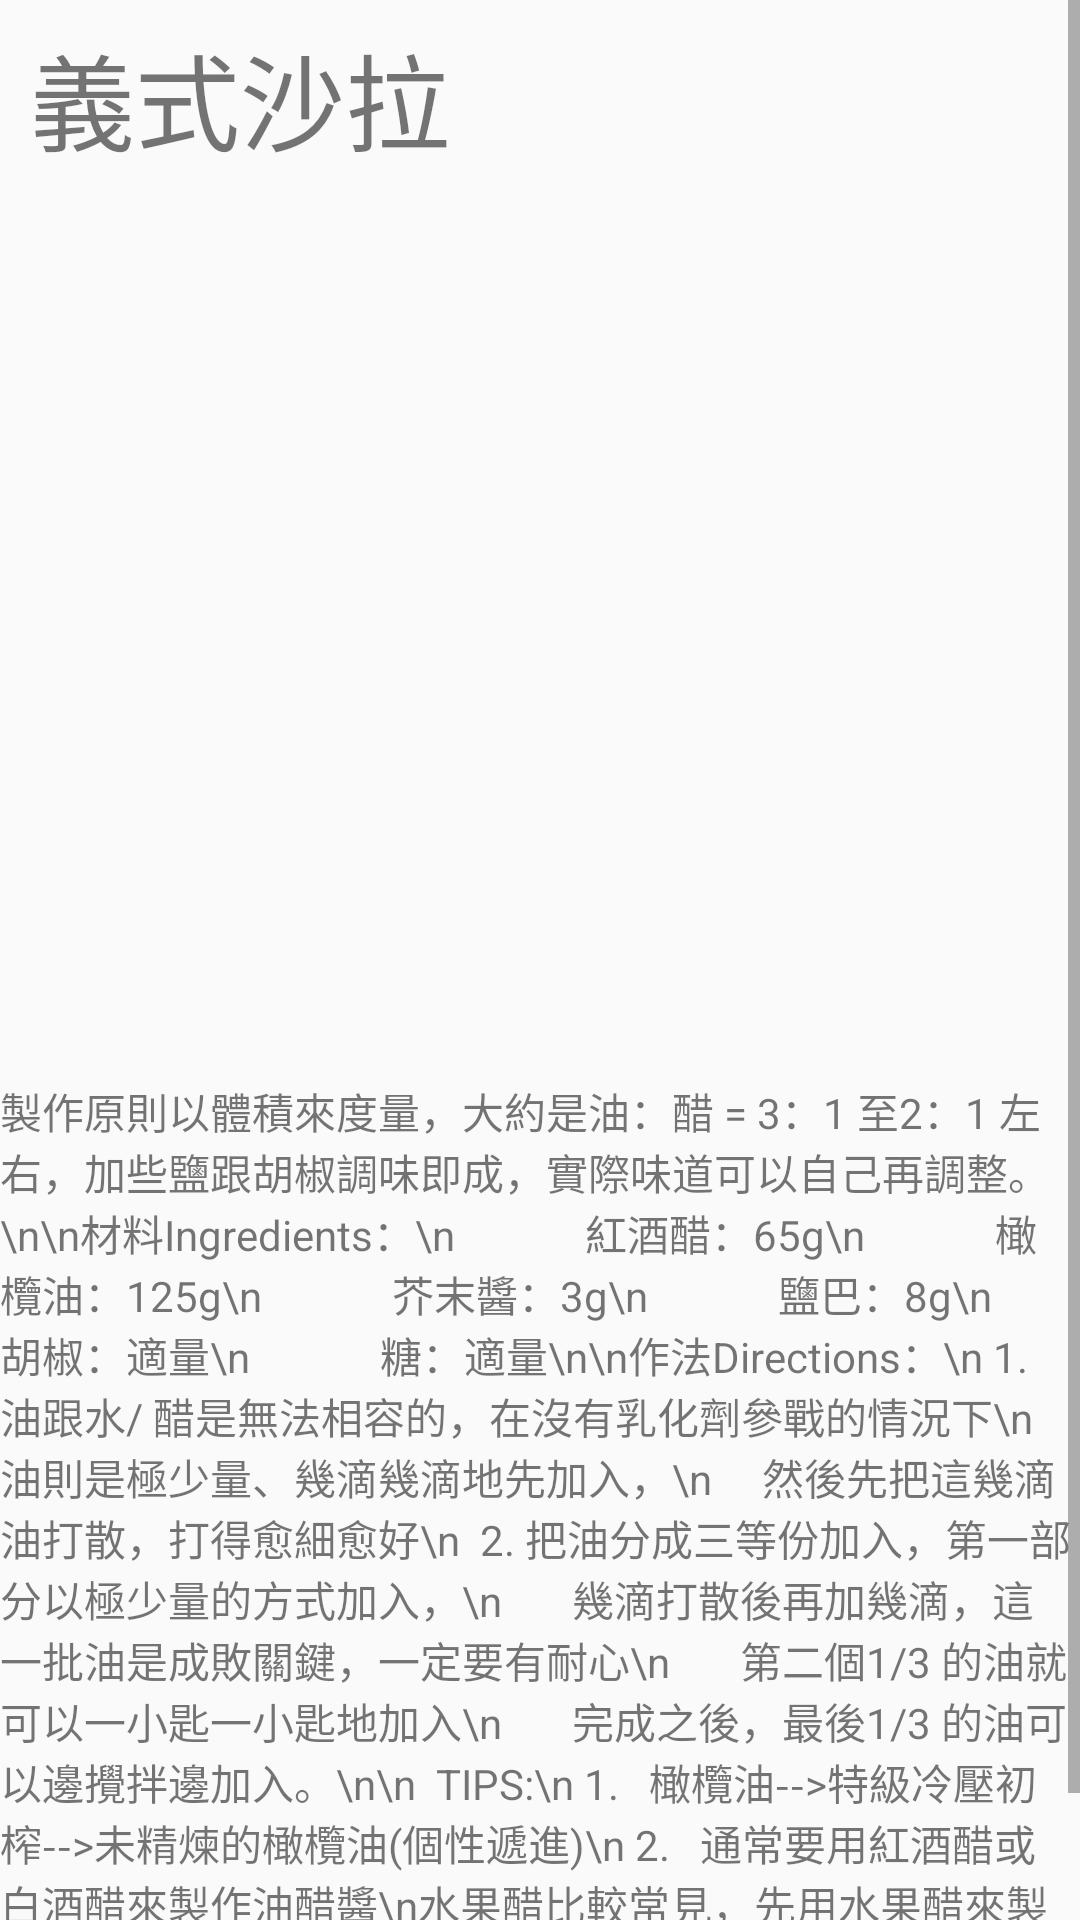

Produce the Android XML layout that renders to this screen, including the resource entries it uses.
<!-- AndroidManifest.xml: application theme AppTheme -->
<!-- res/layout/activity_itasalad.xml -->
<?xml version="1.0" encoding="utf-8"?>
<ScrollView
    xmlns:android="http://schemas.android.com/apk/res/android"
    xmlns:app="http://schemas.android.com/apk/res-auto"
    android:layout_width="match_parent"
    android:layout_height="match_parent">
    <FrameLayout
        android:layout_width="match_parent"
        android:layout_height="wrap_content">

        <TextView
            android:id="@+id/itasalad_topic_text"
            android:layout_width="wrap_content"
            android:layout_height="wrap_content"
            android:text="義式沙拉"
            android:layout_marginTop="7dp"
            android:layout_marginLeft="10dp"
            android:textSize="35dp"/>


        <ImageView
            android:id="@+id/itasalad_img"
            android:layout_width="match_parent"
            android:layout_height="wrap_content"
            app:srcCompat="@drawable/itasalad" />

        <TextView
            android:id="@+id/itasalad_intro_text"
            android:layout_width="match_parent"
            android:layout_height="wrap_content"
            android:layout_marginTop="360dp"
            android:text="製作原則以體積來度量，大約是油：醋 = 3：1 至2：1 左右，加些鹽跟胡椒調味即成，實際味道可以自己再調整。
            \n\n材料Ingredients：\n
            紅酒醋：65g\n
            橄欖油：125g\n
            芥末醬：3g\n
            鹽巴：8g\n
            胡椒：適量\n
            糖：適量\n\n作法Directions：\n
1. 油跟水/ 醋是無法相容的，在沒有乳化劑參戰的情況下\n     油則是極少量、幾滴幾滴地先加入，\n     然後先把這幾滴油打散，打得愈細愈好\n

2. 把油分成三等份加入，第一部分以極少量的方式加入，\n       幾滴打散後再加幾滴，這一批油是成敗關鍵，一定要有耐心\n       第二個1/3 的油就可以一小匙一小匙地加入\n       完成之後，最後1/3 的油可以邊攪拌邊加入。\n\n

TIPS:\n
1.   橄欖油-->特級冷壓初榨-->未精煉的橄欖油(個性遞進)\n
2.   通常要用紅酒醋或白酒醋來製作油醋醬\n水果醋比較常見，先用水果醋來製作\n\n
易犯錯誤Common Error：\n
完成的靜置5～10分鐘後，最後還是會油水分離，心血白費。


" />


    </FrameLayout>
</ScrollView>
<!-- resources referenced by this layout -->
<resources>
  <style name="AppTheme" parent="Theme.AppCompat.Light.NoActionBar">
          
          <item name="colorPrimary">@color/colorPrimary</item>
          <item name="colorPrimaryDark">@color/colorPrimaryDark</item>
          <item name="colorAccent">@color/colorAccent</item>
      </style>
  <color name="colorPrimary">#FF9800</color>
  <color name="colorPrimaryDark">#E8AE08</color>
  <color name="colorAccent">#03DAC5</color>
</resources>
